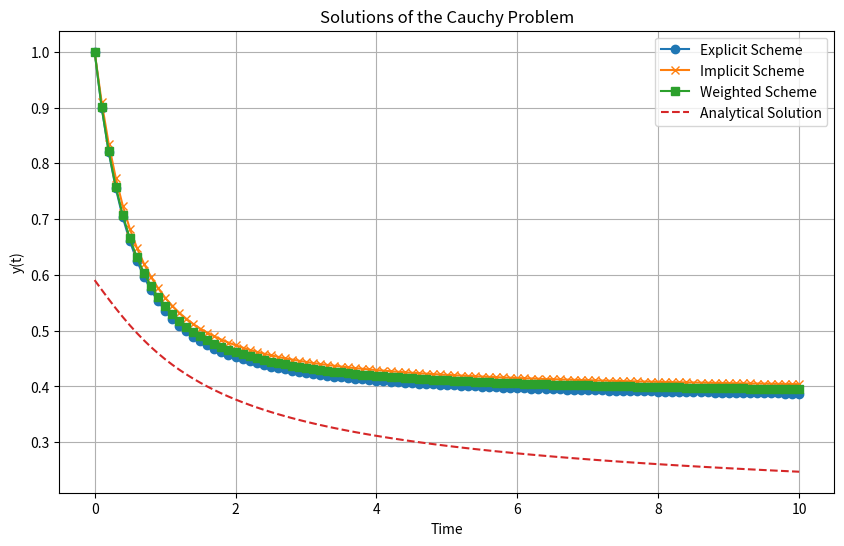

Source code (Python):
import math
import matplotlib.pyplot as plt

# Определяем функцию
def f(t, y):
    return -(y**2)/(1+t**2)

# Аналитическое решение
def analytical_solution(t):
    return 1/(math.log1p(math.sqrt(1+t**2)+t)+1)

# Явная схема
def explicit_scheme(t0, y0, h, N):
    t = [t0 + i*h for i in range(N + 1)]
    y = [y0]
    for i in range(1, N + 1):
        y.append(y[i - 1] + h * f(t[i - 1], y[i - 1]))
    return t, y

# Неявная схема
def implicit_scheme(t0, y0, h, N):
    t = [t0 + i*h for i in range(N + 1)]
    y = [y0]
    for i in range(1, N + 1):
        y_next = y[i - 1]  
        for _ in range(10):  
            y_next = y[i - 1] + (h / 2) * (f(t[i], y_next) + f(t[i - 1], y[i - 1]))
        y.append(y_next)
    return t, y

# Весовая схема
def weighted_scheme(t0, y0, h, N):
    t = [t0 + i*h for i in range(N + 1)]
    y = [y0]
    for i in range(1, N + 1):
        y.append(y[i - 1] + (h / 2) * (f(t[i - 1], y[i - 1]) + f(t[i], y[i - 1])))
    return t, y

# Основная часть программы
if __name__ == "__main__":
    # Параметры
    t0 = 0        # начальное время
    y0 = 1        # начальное значение
    h = 0.1       # шаг
    N = 100       # количество шагов

    # Решаем уравнения
    t_explicit, y_explicit = explicit_scheme(t0, y0, h, N)
    t_implicit, y_implicit = implicit_scheme(t0, y0, h, N)
    t_weighted, y_weighted = weighted_scheme(t0, y0, h, N)
    
    # Вычисления для аналитического решения
    t_analytical = [t0 + i*h for i in range(N + 1)]
    y_analytical = [analytical_solution(t) for t in t_analytical]

    # Вывод результатов в консоль
    print("Time\tExplicit\tImplicit\tWeighted\tAnalytical")
    for i in range(len(t_explicit)):
        print(f"{t_explicit[i]:.2f}\t{y_explicit[i]:.4f}\t\t{y_implicit[i]:.4f}\t\t{y_weighted[i]:.4f}\t\t{y_analytical[i]:.4f}")

    # Графики
    plt.figure(figsize=(10, 6))
    plt.plot(t_explicit, y_explicit, label='Explicit Scheme', marker='o')
    plt.plot(t_implicit, y_implicit, label='Implicit Scheme', marker='x')
    plt.plot(t_weighted, y_weighted, label='Weighted Scheme', marker='s')
    plt.plot(t_analytical, y_analytical, label='Analytical Solution', linestyle='dashed')

    plt.xlabel('Time')
    plt.ylabel('y(t)')
    plt.title('Solutions of the Cauchy Problem')
    plt.legend()
    plt.grid()
    plt.show()
